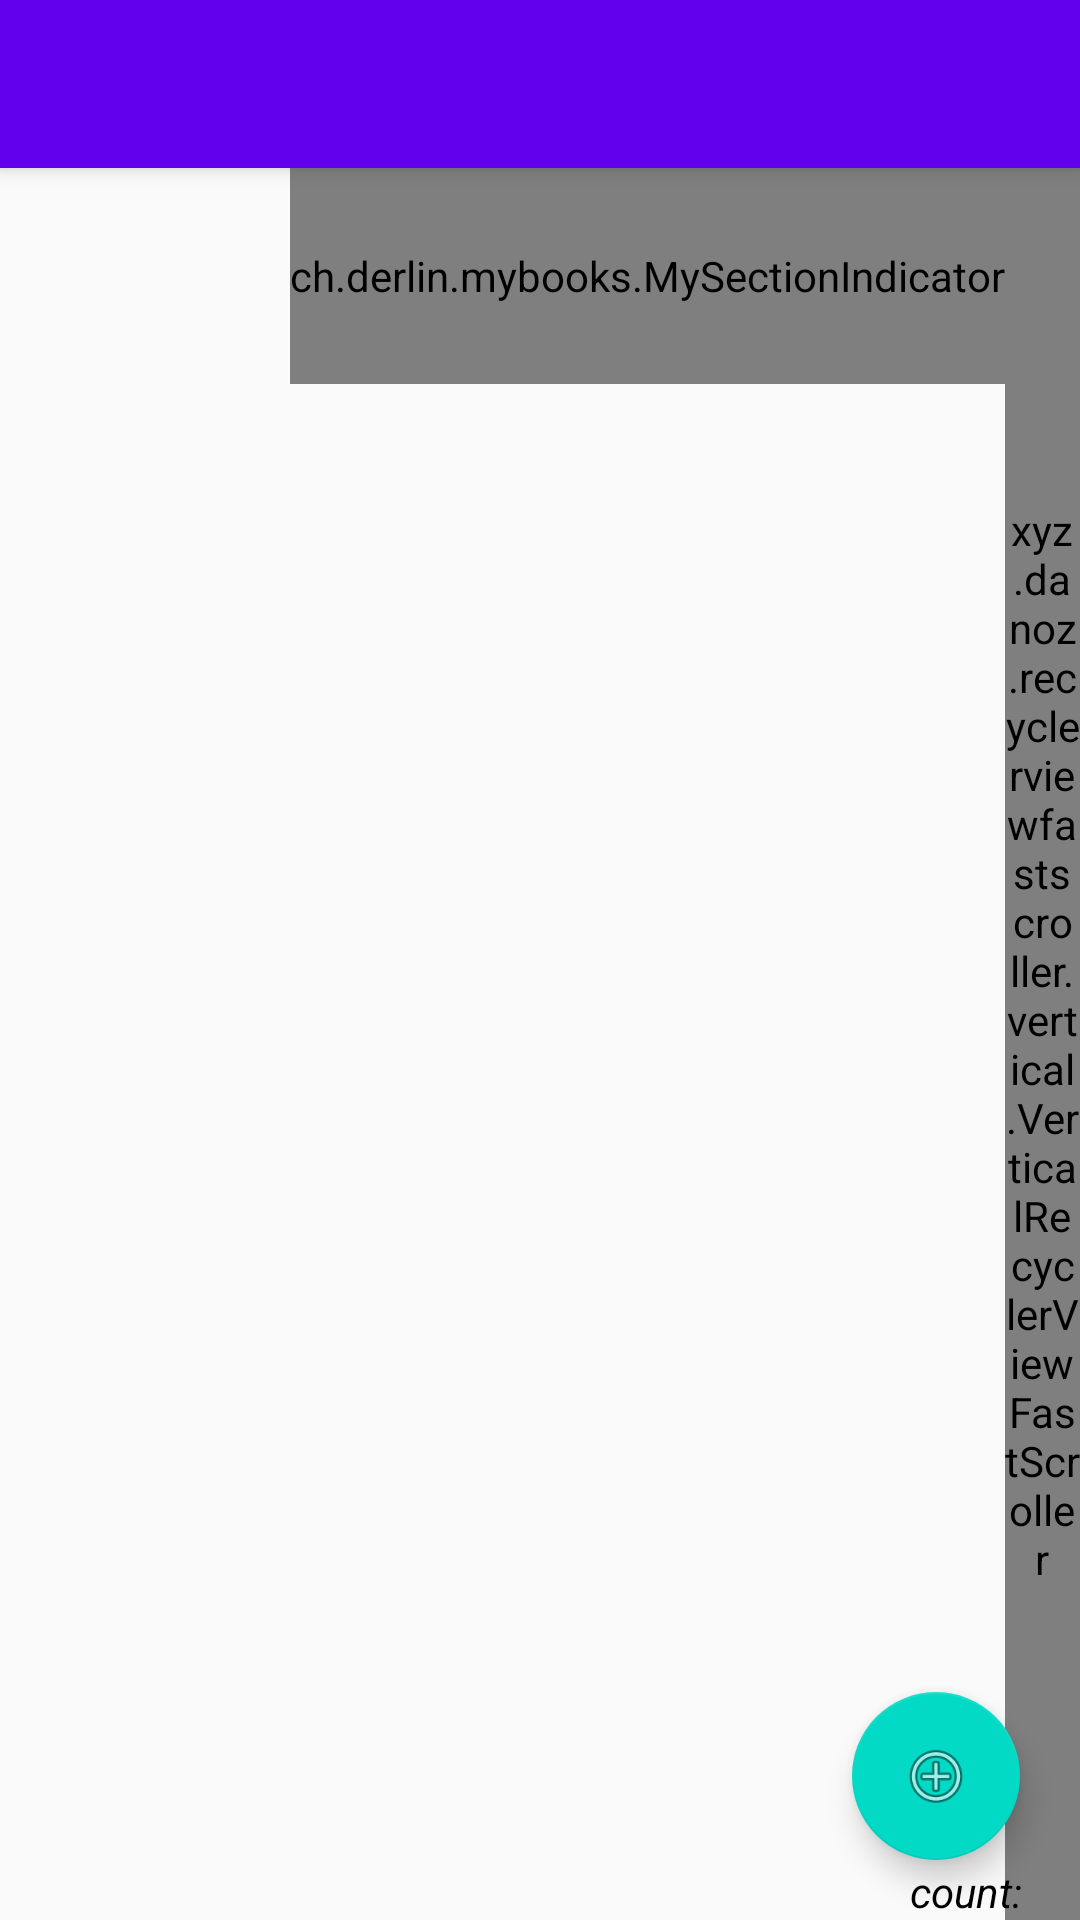

Layout XML and referenced resources for this Android screen:
<!-- AndroidManifest.xml: activity theme AppTheme.NoActionBar -->
<!-- res/layout/activity_main.xml -->
<?xml version="1.0" encoding="utf-8"?>
<android.support.design.widget.CoordinatorLayout xmlns:android="http://schemas.android.com/apk/res/android"
    xmlns:app="http://schemas.android.com/apk/res-auto"
    xmlns:tools="http://schemas.android.com/tools"
    android:layout_width="match_parent"
    android:layout_height="match_parent"
    android:fitsSystemWindows="true"
    tools:context=".MainActivity">

    <android.support.design.widget.AppBarLayout
        android:id="@+id/app_bar"
        android:layout_width="match_parent"
        android:layout_height="wrap_content"
        android:theme="@style/AppTheme.AppBarOverlay">

        <android.support.v7.widget.Toolbar
            android:id="@+id/toolbar"
            android:layout_width="match_parent"
            android:layout_height="?attr/actionBarSize"
            app:popupTheme="@style/AppTheme.PopupOverlay" />

    </android.support.design.widget.AppBarLayout>

    <FrameLayout
        android:id="@+id/frameLayout"
        android:layout_width="match_parent"
        android:layout_height="match_parent"
        app:layout_behavior="@string/appbar_scrolling_view_behavior">

        <include layout="@layout/book_list" />
    </FrameLayout>

    

    <LinearLayout
        android:layout_width="wrap_content"
        android:layout_height="wrap_content"
        android:layout_gravity="bottom|end"
        android:layout_marginEnd="16dp">
        <TextView
            android:layout_width="wrap_content"
            android:layout_height="wrap_content"
            android:textStyle="italic"
            android:text="count: "
            android:textColor="@android:color/black">
        </TextView>
        <TextView
            android:id="@+id/text_book_counter"
            android:layout_width="wrap_content"
            android:layout_height="wrap_content"
            android:textStyle="bold"
            android:textColor="@color/colorAccent">
        </TextView>
    </LinearLayout>

    <android.support.design.widget.FloatingActionButton
        android:id="@+id/fab"
        android:layout_width="wrap_content"
        android:layout_height="wrap_content"
        android:layout_gravity="bottom|end"
        android:layout_margin="@dimen/fab_margin"
        android:src="@android:drawable/ic_menu_add" />


</android.support.design.widget.CoordinatorLayout>
<!-- res/layout/book_list.xml (included above) -->
<?xml version="1.0" encoding="utf-8"?>
<RelativeLayout
    xmlns:android="http://schemas.android.com/apk/res/android"
    xmlns:recyclerviewfastscroller="http://schemas.android.com/apk/res-auto"
    android:layout_width="match_parent"
    android:layout_height="match_parent">

    <android.support.v7.widget.RecyclerView
        android:id="@+id/book_list"
        android:name="ch.derlin.mybooks.BookListFragment"
        xmlns:android="http://schemas.android.com/apk/res/android"
        xmlns:app="http://schemas.android.com/apk/res-auto"
        xmlns:tools="http://schemas.android.com/tools"
        android:layout_width="match_parent"
        android:layout_height="match_parent"
        android:layout_marginLeft="16dp"
        android:layout_marginRight="16dp"
        app:layoutManager="LinearLayoutManager"
        tools:context=".views.MainActivity"
        tools:listitem="@layout/activity_main_list_content" />

    <xyz.danoz.recyclerviewfastscroller.vertical.VerticalRecyclerViewFastScroller
        android:id="@+id/fast_scroller"
        android:layout_width="25sp"
        android:layout_height="match_parent"
        android:layout_alignParentEnd="true" />

    <ch.derlin.mybooks.MySectionIndicator
        android:id="@+id/fast_scroller_section_title_indicator"
        android:layout_width="wrap_content"
        android:layout_height="72dp"
        android:layout_toLeftOf="@id/fast_scroller"
        android:layout_toStartOf="@id/fast_scroller"


        recyclerviewfastscroller:rfs_backgroundColor="#303F9F"
        recyclerviewfastscroller:rfs_textColor="@android:color/white"
        />

</RelativeLayout>
<!-- resources referenced by this layout -->
<resources>
  <dimen name="fab_margin">20dp</dimen>
  <style name="AppTheme.AppBarOverlay" parent="ThemeOverlay.AppCompat.Dark.ActionBar" />
  <style name="AppTheme.PopupOverlay" parent="ThemeOverlay.AppCompat.Light" />
  <style name="AppTheme.NoActionBar">
          <item name="windowActionBar">false</item>
          <item name="windowNoTitle">true</item>
      </style>
  <!-- not gathered from this repository: default colours our renderer supplied (Android Studio template values) -->
  <color name="colorAccent">#FF03DAC5</color>
</resources>
